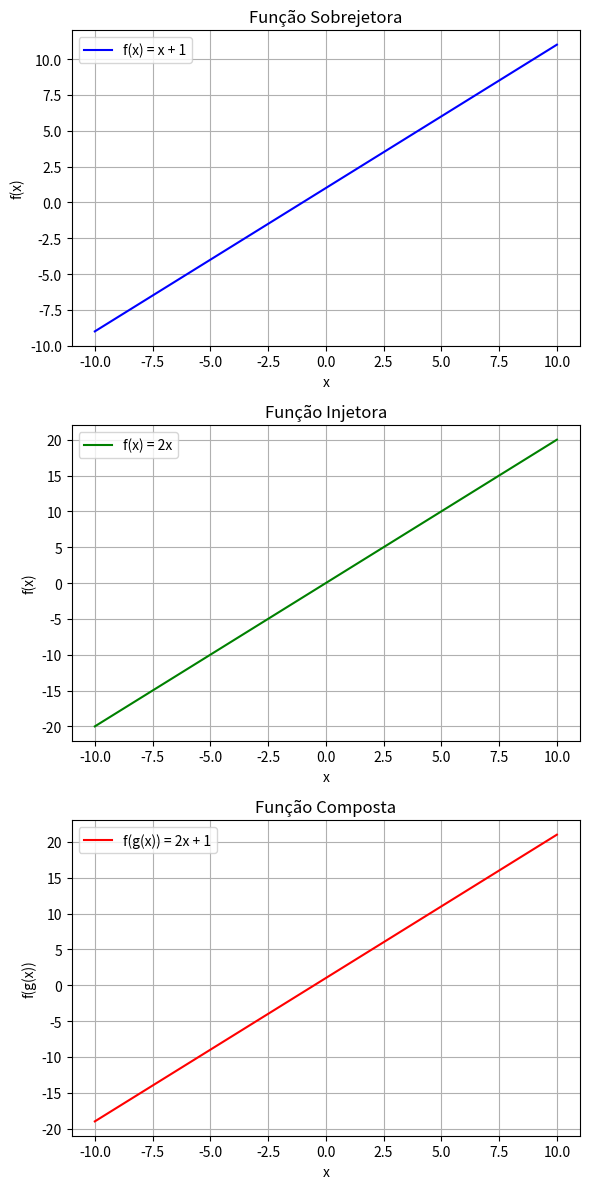

Write Python code to recreate this figure.
import matplotlib.pyplot as plt
import numpy as np

# Função sobrejetora
def funcao_sobrejetora(x):
    return x + 1

# Função injetora
def funcao_injetora(x):
    return 2 * x

# Função composta
def funcao_f(x):
    return x + 1

def funcao_g(x):
    return 2 * x

def funcao_composta(x):
    return funcao_f(funcao_g(x))

x = np.linspace(-10, 10, 400)

fig, axs = plt.subplots(3, 1, figsize=(6, 12))

# Gráfico da Função Sobrejetora
axs[0].plot(x, funcao_sobrejetora(x), label='f(x) = x + 1', color='blue')
axs[0].set_title('Função Sobrejetora')
axs[0].set_xlabel('x')
axs[0].set_ylabel('f(x)')
axs[0].legend()
axs[0].grid(True)

# Gráfico da Função Injetora
axs[1].plot(x, funcao_injetora(x), label='f(x) = 2x', color='green')
axs[1].set_title('Função Injetora')
axs[1].set_xlabel('x')
axs[1].set_ylabel('f(x)')
axs[1].legend()
axs[1].grid(True)

# Gráfico da Função Composta
axs[2].plot(x, funcao_composta(x), label='f(g(x)) = 2x + 1', color='red')
axs[2].set_title('Função Composta')
axs[2].set_xlabel('x')
axs[2].set_ylabel('f(g(x))')
axs[2].legend()
axs[2].grid(True)

plt.tight_layout()
plt.show()
